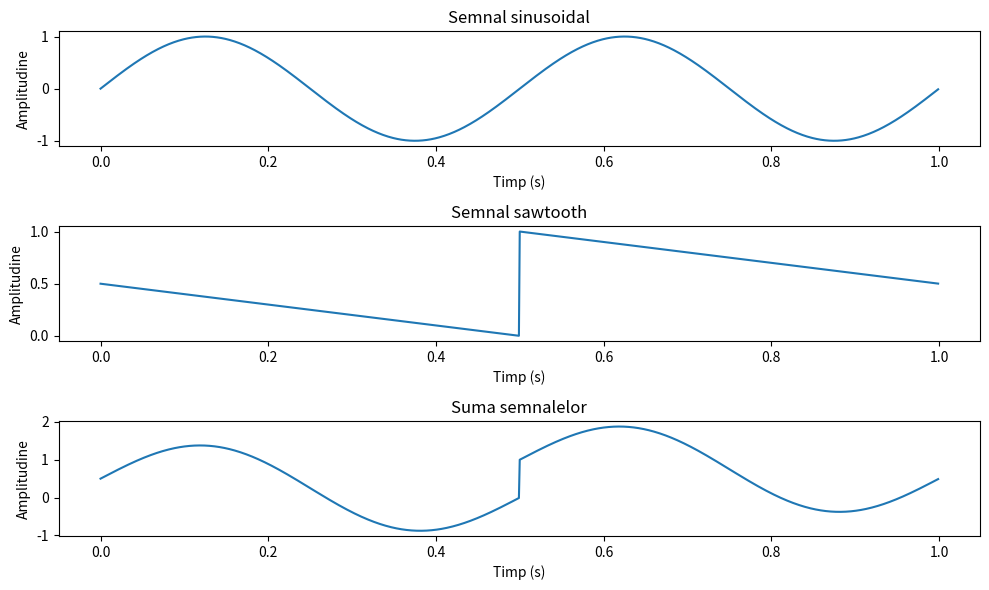

Source code (Python):
import numpy as np
import matplotlib.pyplot as plt

amplitudine_sinus = 1.0
frecventa_sinus = 2.0
faza_sinus = 0.0
amplitudine_sawtooth = 0.5
frecventa_sawtooth = 1.0

T = 1.0
ts = 1/1000.0
timp = np.arange(0, T, ts)

semnal_sinus = amplitudine_sinus * np.sin(2 * np.pi * frecventa_sinus * timp + faza_sinus)
semnal_sawtooth = amplitudine_sawtooth * (1 - 2 * (timp * frecventa_sawtooth - np.floor(timp * frecventa_sawtooth + 0.5)))
semnal_suma = semnal_sinus + semnal_sawtooth

plt.figure(figsize=(10, 6))

plt.subplot(3, 1, 1)
plt.plot(timp, semnal_sinus)
plt.title('Semnal sinusoidal')
plt.xlabel('Timp (s)')
plt.ylabel('Amplitudine')

plt.subplot(3, 1, 2)
plt.plot(timp, semnal_sawtooth)
plt.title('Semnal sawtooth')
plt.xlabel('Timp (s)')
plt.ylabel('Amplitudine')

plt.subplot(3, 1, 3)
plt.plot(timp, semnal_suma)
plt.title('Suma semnalelor')
plt.xlabel('Timp (s)')
plt.ylabel('Amplitudine')

plt.tight_layout()
plt.show()
